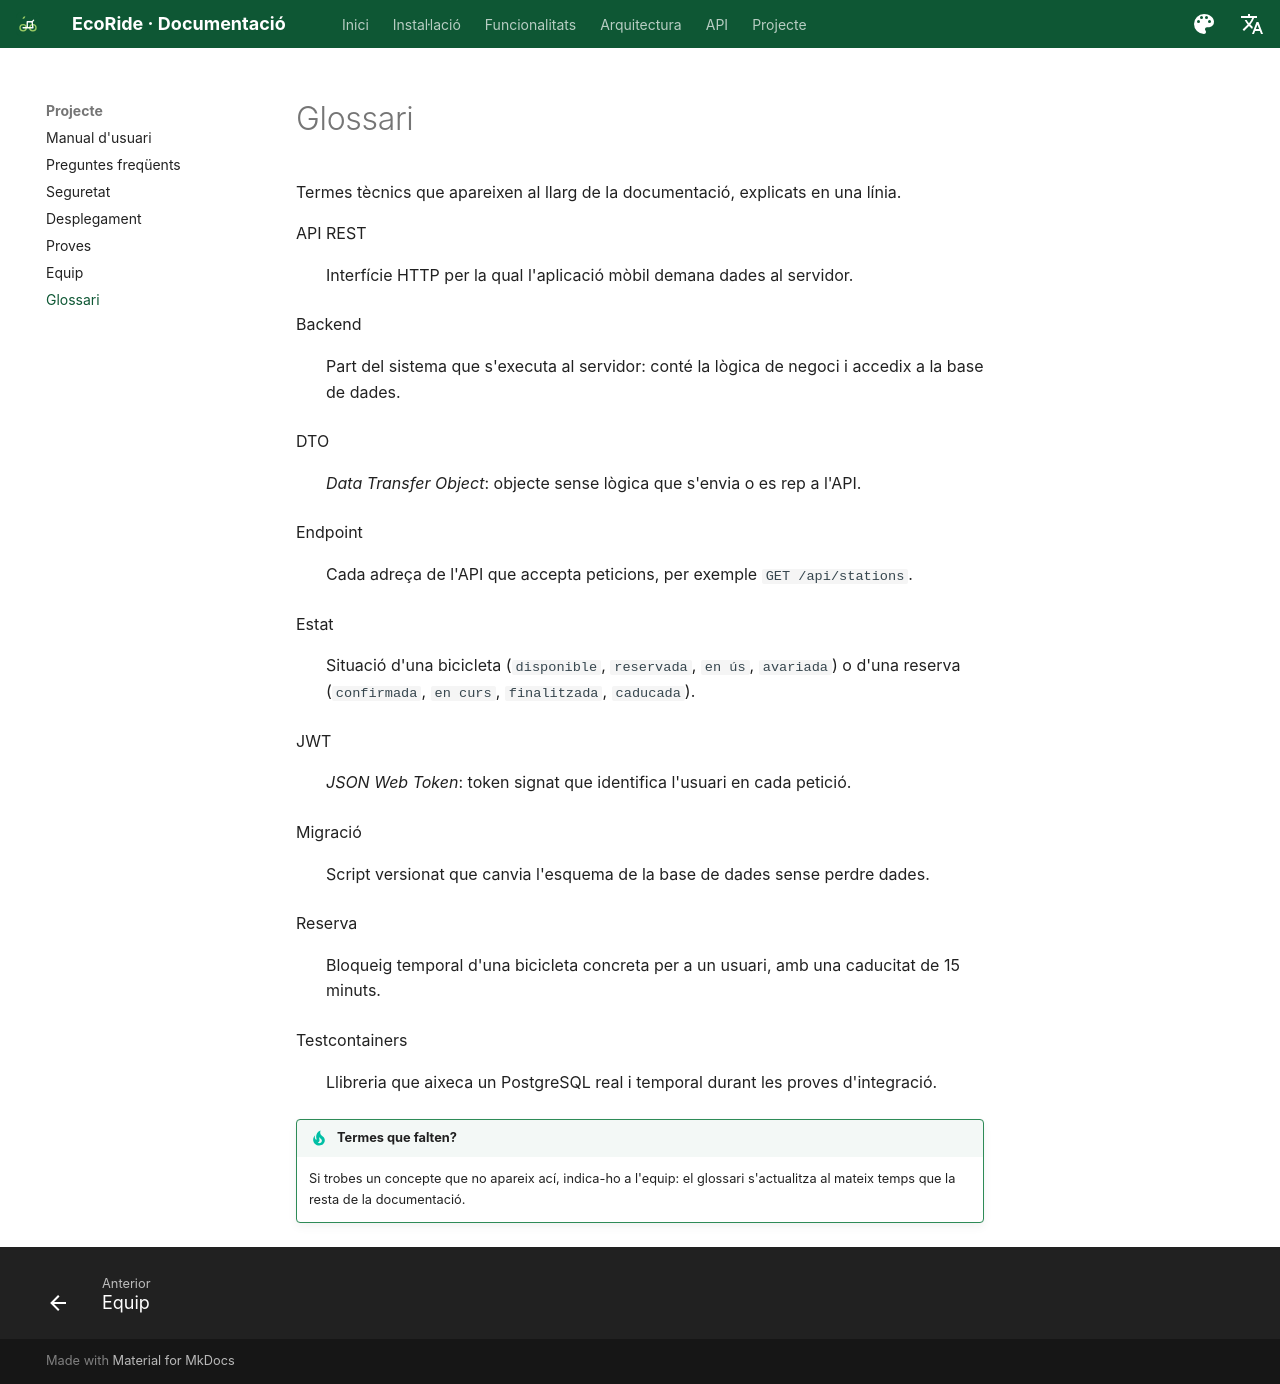

repository: Asiercode-max/EcoRide_Aaron_Asier · page: glossari/index.html · generator: mkdocs

# Glossari

Termes tècnics que apareixen al llarg de la documentació, explicats en una línia.

API REST
:   Interfície HTTP per la qual l'aplicació mòbil demana dades al servidor.

Backend
:   Part del sistema que s'executa al servidor: conté la lògica de negoci i accedix a la base de dades.

DTO
:   *Data Transfer Object*: objecte sense lògica que s'envia o es rep a l'API.

Endpoint
:   Cada adreça de l'API que accepta peticions, per exemple `GET /api/stations`.

Estat
:   Situació d'una bicicleta (`disponible`, `reservada`, `en ús`, `avariada`) o d'una reserva (`confirmada`, `en curs`, `finalitzada`, `caducada`).

JWT
:   *JSON Web Token*: token signat que identifica l'usuari en cada petició.

Migració
:   Script versionat que canvia l'esquema de la base de dades sense perdre dades.

Reserva
:   Bloqueig temporal d'una bicicleta concreta per a un usuari, amb una caducitat de 15 minuts.

Testcontainers
:   Llibreria que aixeca un PostgreSQL real i temporal durant les proves d'integració.

!!! tip "Termes que falten?"
    Si trobes un concepte que no apareix ací, indica-ho a l'equip: el glossari s'actualitza al mateix temps que la resta de la documentació.
